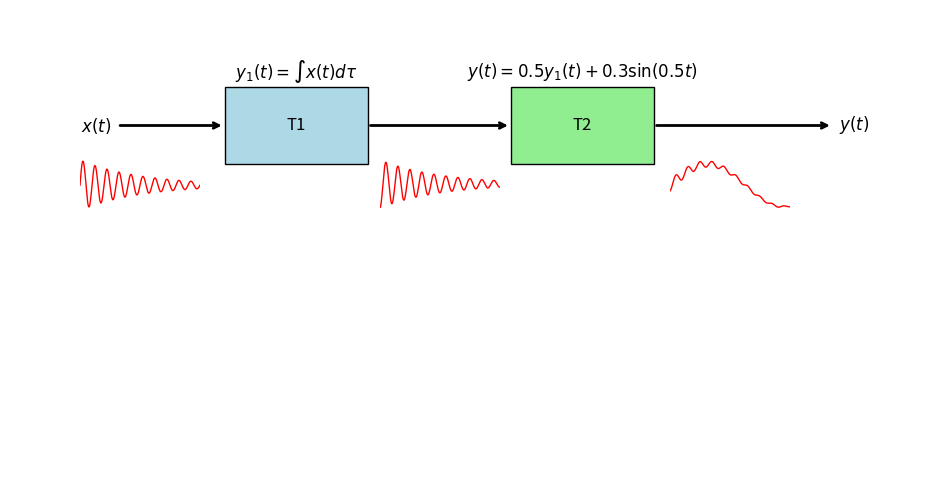

The script that saved this image:
import numpy as np
import matplotlib.pyplot as plt

t = np.linspace(0, 10, 500)
dt = t[1]-t[0]
x = np.exp(-0.2*t) * np.sin(2*np.pi*t)
y1 = np.cumsum(x)*dt
y = 0.5*y1 + 0.3*np.sin(0.5*t)

fig, ax = plt.subplots(figsize=(12,6))

systems = [ (2,4,'T1',r'$y_1(t)=\int x(t)d\tau$','lightblue'),
            (6,4,'T2',r'$y(t)=0.5y_1(t)+0.3\sin(0.5t)$','lightgreen') ]

print("x(t) = e^{-0.2t} sin(2πt)")

print("\ny1(t) = ∫_0^t e^{-0.2τ} sin(2π τ) dτ")
print("     = [2π - e^{-0.2t}(0.2 sin(2πt) + 2π cos(2πt))] / (0.04 + 4π²)")

print("\ny(t) = 0.5 y1(t) + 0.3 sin(0.5t)")
print("     = 0.5 * [2π - e^{-0.2t}(0.2 sin(2πt) + 2π cos(2πt))] / (0.04 + 4π²) + 0.3 sin(0.5t)")

for x0,y0,label,eq,color in systems:
    ax.add_patch(plt.Rectangle((x0,y0),2,1,facecolor=color,edgecolor='black'))
    ax.text(x0+1,y0+0.5,label,ha='center',va='center',fontsize=12)
    ax.text(x0+1,y0+1.2,eq,ha='center',va='center',fontsize=12)
arrows=[(0.5,4.5,2,4.5),(4,4.5,6,4.5),(8,4.5,10.5,4.5)]
for xs,ys,xe,ye in arrows:
    ax.annotate('',xy=(xe,ye),xytext=(xs,ys),
                arrowprops=dict(arrowstyle='->',lw=2))
ax.text(0.2,4.5,r'$x(t)$',ha='center',va='center',fontsize=12)
ax.text(10.8,4.5,r'$y(t)$',ha='center',va='center',fontsize=12)
signals = [ (2.8,x), (5.8,y1), (8.7,y) ]

for xc,sig in signals:
    width = 0.10
    height = 0.08
    left = xc/12 - width/2    
    bottom = 0.55             
    inset = fig.add_axes([left,bottom,width,height])
    inset.plot(t,sig,color='red',lw=1)
    inset.set_xlim(t[0],t[-1])
    inset.set_ylim(np.min(sig)*1.05,np.max(sig)*1.05)
    inset.set_xticks([])
    inset.set_yticks([])
    inset.axis('off')
ax.set_xlim(-1,12)
ax.set_ylim(0,6)
ax.axis('off')
plt.show()
